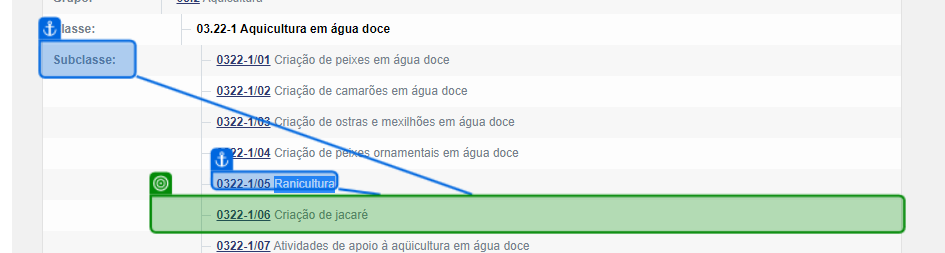
Task: Estrutura Empresarial Robótica
Workflow: FluxoSecaoADivisao02e03

Step 1: get-text from the table cell in window 'IBGE | Concla | Busca online' (chrome.exe)

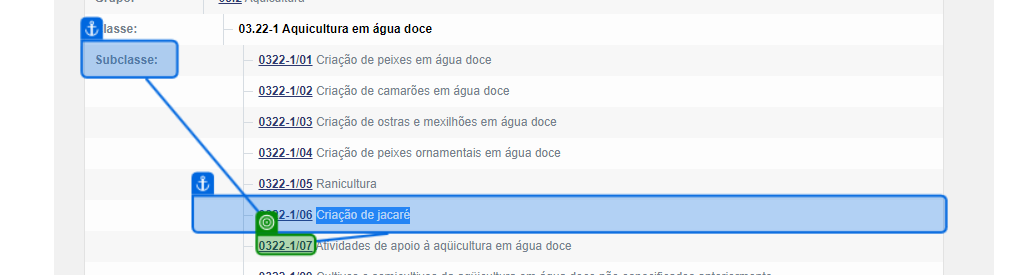
Step 2: get-text from the link in window 'IBGE | Concla | Busca online' (chrome.exe)

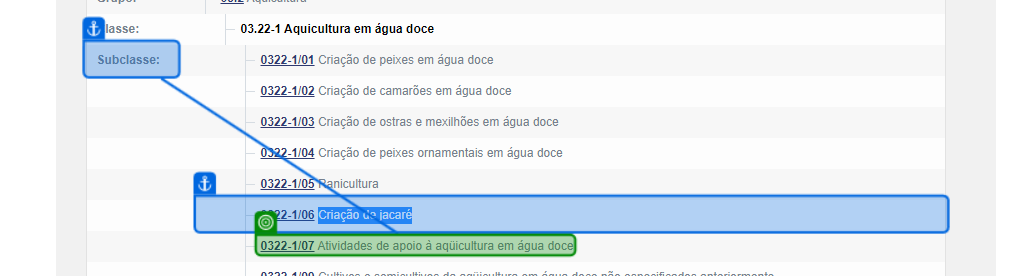
Step 3: get-text from 'Subclasse Atividades de apoio à aqüicultura em água doce'

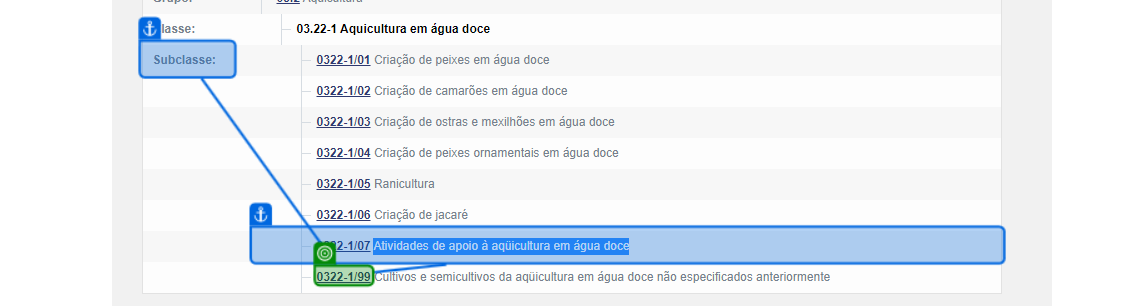
Step 4: get-text from the link in window 'IBGE | Concla | Busca online' (chrome.exe)

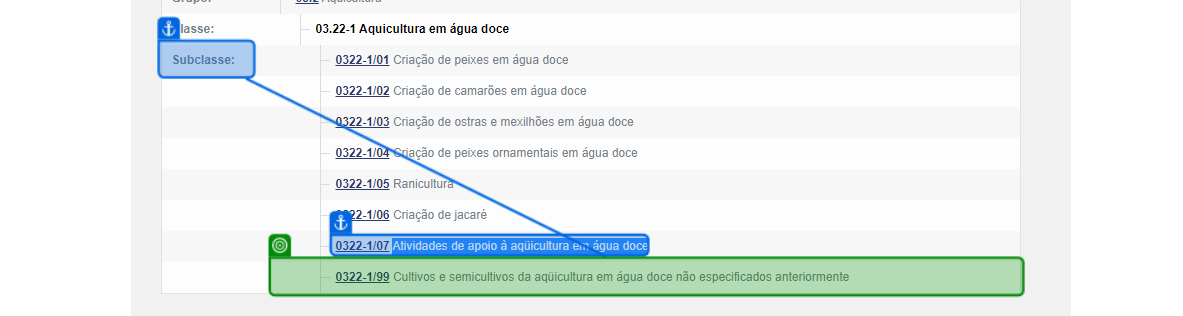
Step 5: get-text from the table cell in window 'IBGE | Concla | Busca online' (chrome.exe)
